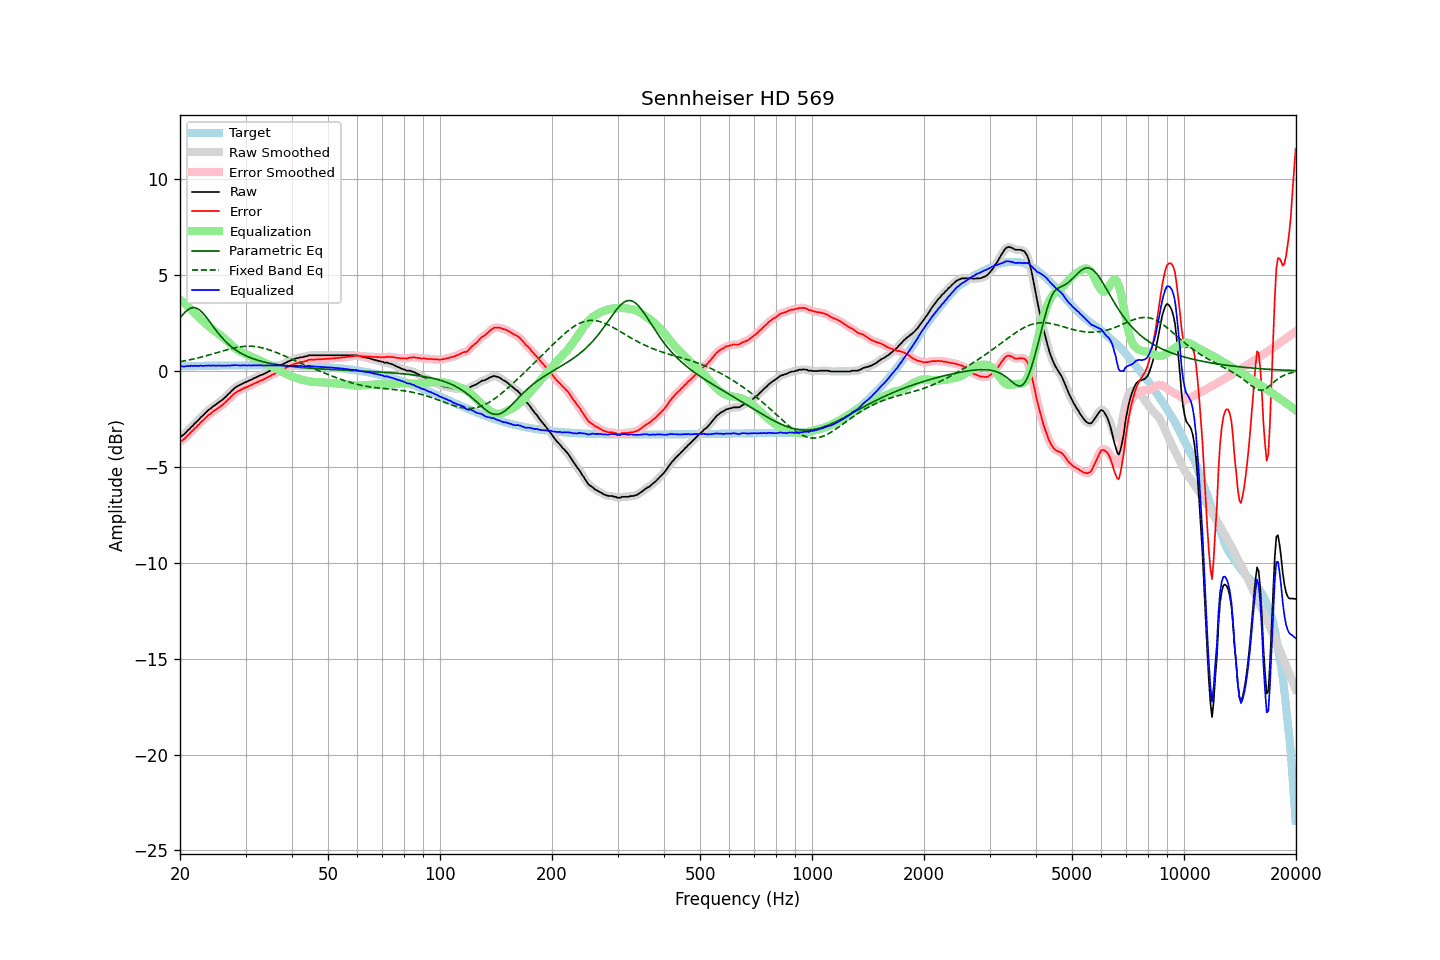

Values plotted in this chart, from the file beside it:
frequency, raw, error, smoothed, error_smoothed, equalization, parametric_eq, fixed_band_eq, equalized_raw, equalized_smoothed, target
20.00, -3.43, -3.67, -3.44, -3.69, 3.71, 2.75, 0.47, 0.28, 0.27, 0.24
20.20, -3.42, -3.66, -3.40, -3.64, 3.64, 2.85, 0.49, 0.23, 0.25, 0.24
20.40, -3.35, -3.59, -3.34, -3.59, 3.57, 2.95, 0.50, 0.23, 0.23, 0.25
20.61, -3.28, -3.53, -3.27, -3.52, 3.50, 3.04, 0.52, 0.22, 0.23, 0.25
20.81, -3.19, -3.43, -3.19, -3.44, 3.43, 3.12, 0.53, 0.24, 0.24, 0.25
21.02, -3.10, -3.35, -3.10, -3.35, 3.35, 3.18, 0.55, 0.25, 0.25, 0.25
21.23, -3.04, -3.29, -3.02, -3.27, 3.27, 3.24, 0.57, 0.24, 0.25, 0.25
21.44, -2.93, -3.18, -2.94, -3.19, 3.20, 3.27, 0.59, 0.27, 0.26, 0.25
21.66, -2.87, -3.12, -2.86, -3.11, 3.11, 3.29, 0.61, 0.24, 0.25, 0.25
21.87, -2.76, -3.01, -2.77, -3.02, 3.02, 3.29, 0.63, 0.27, 0.26, 0.25
22.09, -2.70, -2.95, -2.69, -2.94, 2.94, 3.27, 0.64, 0.24, 0.25, 0.25
22.31, -2.60, -2.85, -2.60, -2.85, 2.86, 3.23, 0.67, 0.26, 0.26, 0.26
22.54, -2.53, -2.78, -2.52, -2.78, 2.77, 3.18, 0.69, 0.24, 0.25, 0.26
22.76, -2.42, -2.67, -2.43, -2.69, 2.69, 3.11, 0.71, 0.27, 0.26, 0.26
22.99, -2.36, -2.62, -2.35, -2.61, 2.61, 3.02, 0.73, 0.25, 0.26, 0.26
23.22, -2.27, -2.53, -2.27, -2.53, 2.53, 2.93, 0.75, 0.26, 0.26, 0.26
23.45, -2.19, -2.45, -2.19, -2.45, 2.45, 2.83, 0.77, 0.26, 0.26, 0.26
23.69, -2.11, -2.37, -2.11, -2.37, 2.37, 2.72, 0.80, 0.27, 0.27, 0.26
23.92, -2.03, -2.29, -2.03, -2.30, 2.30, 2.61, 0.82, 0.28, 0.27, 0.26
24.16, -1.98, -2.24, -1.96, -2.23, 2.23, 2.49, 0.84, 0.26, 0.27, 0.26
24.40, -1.90, -2.16, -1.90, -2.17, 2.17, 2.38, 0.87, 0.27, 0.27, 0.26
24.65, -1.84, -2.10, -1.84, -2.11, 2.11, 2.26, 0.89, 0.27, 0.27, 0.27
24.89, -1.79, -2.05, -1.78, -2.05, 2.05, 2.15, 0.92, 0.26, 0.27, 0.27
25.14, -1.73, -1.99, -1.72, -1.99, 1.99, 2.04, 0.94, 0.26, 0.27, 0.27
25.39, -1.66, -1.92, -1.66, -1.93, 1.93, 1.94, 0.97, 0.27, 0.27, 0.27
25.65, -1.60, -1.87, -1.60, -1.87, 1.87, 1.83, 0.99, 0.27, 0.27, 0.27
25.91, -1.54, -1.81, -1.53, -1.80, 1.80, 1.74, 1.02, 0.26, 0.27, 0.27
26.16, -1.47, -1.74, -1.47, -1.74, 1.73, 1.64, 1.04, 0.26, 0.26, 0.27
26.43, -1.39, -1.66, -1.39, -1.66, 1.66, 1.56, 1.07, 0.27, 0.27, 0.27
26.69, -1.32, -1.59, -1.31, -1.58, 1.58, 1.47, 1.09, 0.26, 0.27, 0.27
26.96, -1.22, -1.49, -1.23, -1.50, 1.50, 1.39, 1.11, 0.28, 0.27, 0.27
27.23, -1.16, -1.43, -1.15, -1.42, 1.42, 1.32, 1.13, 0.26, 0.27, 0.27
27.50, -1.06, -1.33, -1.06, -1.34, 1.34, 1.25, 1.15, 0.28, 0.28, 0.27
27.77, -0.99, -1.26, -0.98, -1.26, 1.26, 1.18, 1.17, 0.28, 0.28, 0.28
28.05, -0.90, -1.17, -0.90, -1.18, 1.20, 1.12, 1.19, 0.30, 0.29, 0.28
28.33, -0.85, -1.12, -0.84, -1.12, 1.13, 1.06, 1.21, 0.29, 0.29, 0.28
28.62, -0.79, -1.06, -0.79, -1.07, 1.08, 1.01, 1.23, 0.29, 0.28, 0.28
28.90, -0.76, -1.03, -0.75, -1.03, 1.03, 0.96, 1.24, 0.27, 0.27, 0.28
29.19, -0.71, -0.98, -0.71, -0.98, 0.98, 0.91, 1.25, 0.27, 0.27, 0.28
29.48, -0.67, -0.94, -0.66, -0.94, 0.94, 0.86, 1.26, 0.27, 0.28, 0.28
29.78, -0.62, -0.90, -0.62, -0.90, 0.90, 0.82, 1.27, 0.28, 0.28, 0.28
30.08, -0.59, -0.87, -0.59, -0.87, 0.87, 0.78, 1.27, 0.28, 0.28, 0.28
30.38, -0.56, -0.84, -0.55, -0.83, 0.83, 0.74, 1.28, 0.27, 0.28, 0.28
30.68, -0.51, -0.79, -0.52, -0.79, 0.79, 0.71, 1.28, 0.28, 0.27, 0.28
30.99, -0.48, -0.76, -0.47, -0.75, 0.75, 0.67, 1.28, 0.27, 0.28, 0.28
31.30, -0.44, -0.72, -0.43, -0.71, 0.71, 0.64, 1.27, 0.28, 0.28, 0.28
31.61, -0.39, -0.67, -0.39, -0.67, 0.67, 0.61, 1.27, 0.29, 0.28, 0.28
31.93, -0.36, -0.64, -0.35, -0.63, 0.64, 0.58, 1.26, 0.28, 0.28, 0.28
32.24, -0.32, -0.60, -0.31, -0.59, 0.60, 0.56, 1.25, 0.28, 0.28, 0.28
32.57, -0.28, -0.56, -0.28, -0.56, 0.56, 0.53, 1.23, 0.28, 0.28, 0.28
32.89, -0.24, -0.52, -0.24, -0.52, 0.52, 0.51, 1.22, 0.29, 0.28, 0.28
33.22, -0.21, -0.49, -0.21, -0.49, 0.48, 0.48, 1.20, 0.28, 0.28, 0.28
33.55, -0.18, -0.46, -0.17, -0.45, 0.45, 0.46, 1.18, 0.27, 0.27, 0.28
33.89, -0.13, -0.41, -0.13, -0.41, 0.41, 0.44, 1.15, 0.28, 0.28, 0.28
34.23, -0.09, -0.37, -0.09, -0.37, 0.36, 0.42, 1.13, 0.28, 0.28, 0.28
34.57, -0.04, -0.32, -0.04, -0.32, 0.32, 0.41, 1.10, 0.29, 0.28, 0.28
34.92, -0.01, -0.29, 0.00, -0.28, 0.28, 0.39, 1.08, 0.27, 0.28, 0.28
35.27, 0.05, -0.23, 0.04, -0.23, 0.23, 0.37, 1.05, 0.29, 0.28, 0.28
35.62, 0.08, -0.19, 0.09, -0.19, 0.19, 0.36, 1.01, 0.27, 0.28, 0.28
35.97, 0.13, -0.14, 0.13, -0.14, 0.14, 0.34, 0.98, 0.28, 0.28, 0.28
... 635 more rows
